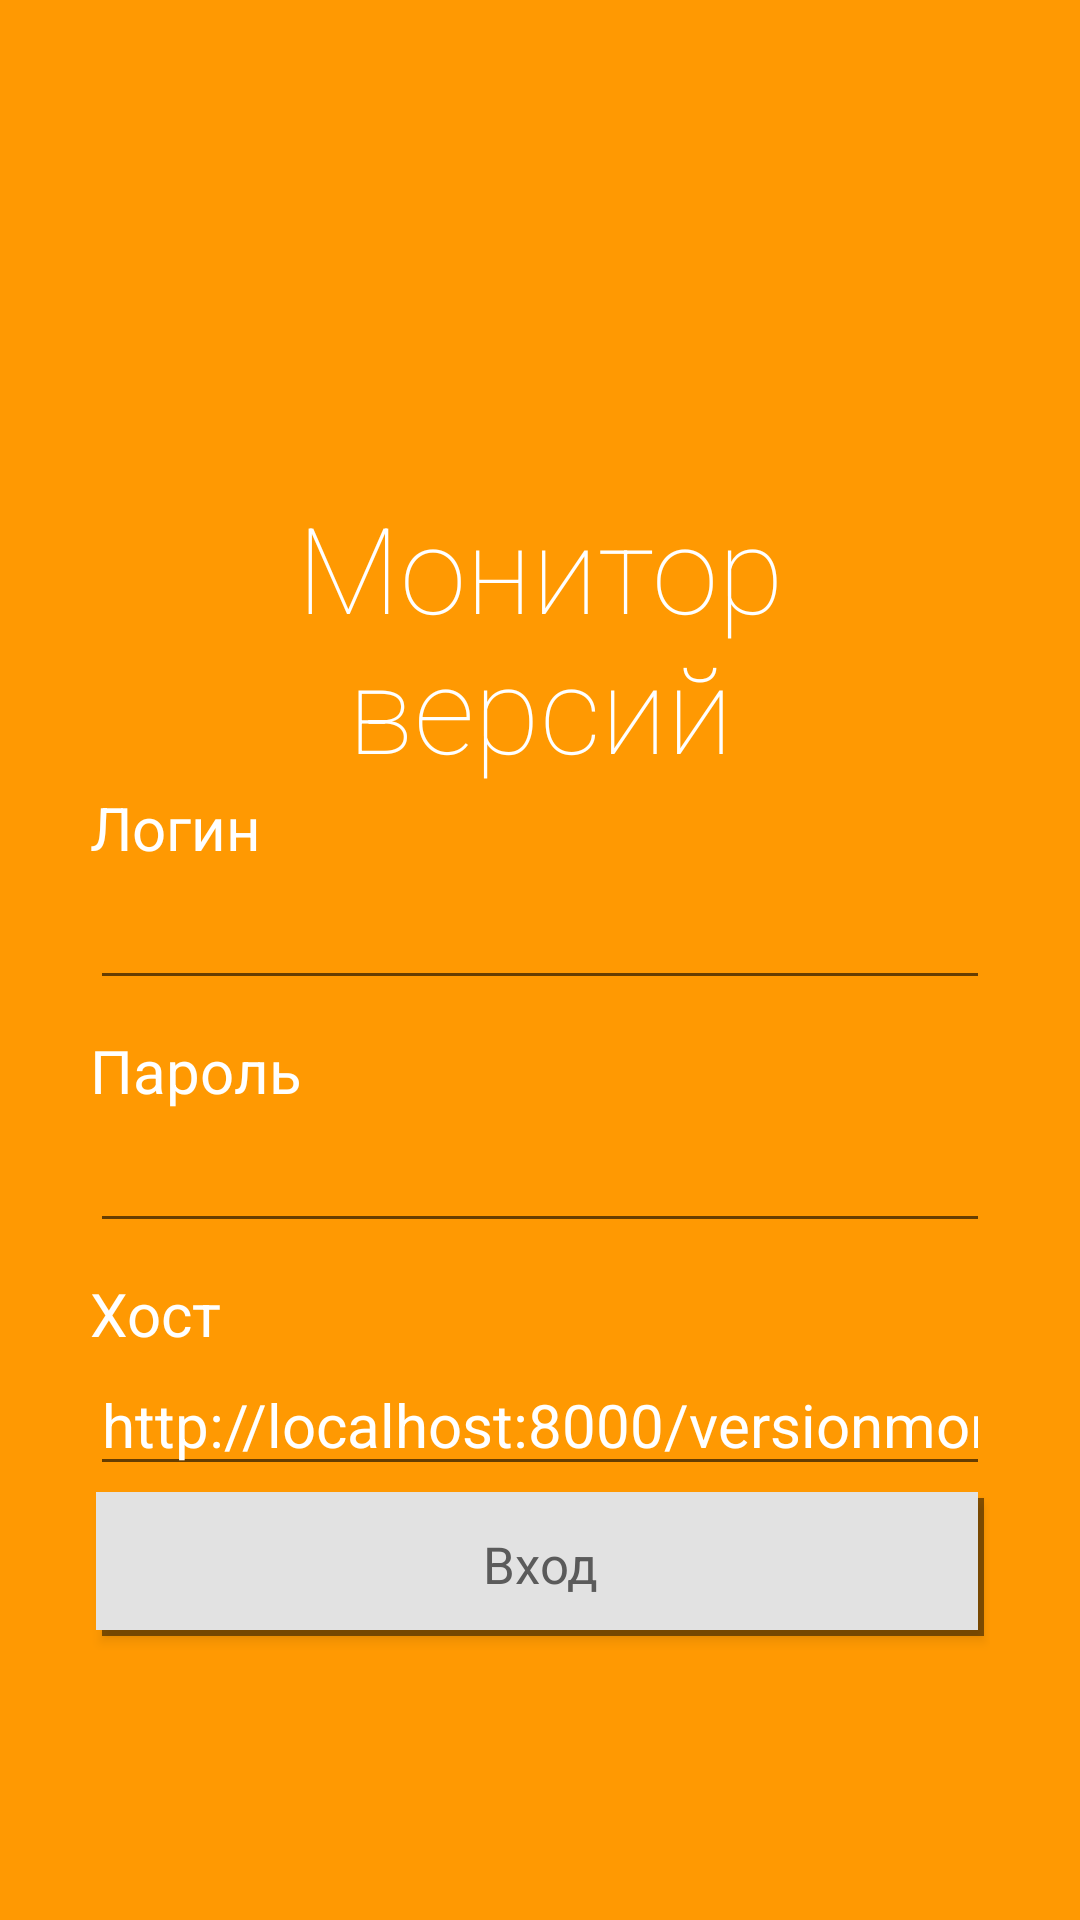

Here is an Android app screen rendered from its layout file. Give the layout XML and the strings, colors and styles it references.
<!-- AndroidManifest.xml: activity theme AppTheme.NoActionBar -->
<!-- res/layout/activity_login.xml -->
<?xml version="1.0" encoding="utf-8"?>
<LinearLayout xmlns:android="http://schemas.android.com/apk/res/android"
              android:layout_width="match_parent"
              android:layout_height="match_parent"
              android:background="@color/colorPrimary"
              android:orientation="vertical">

    <android.support.design.widget.CoordinatorLayout
        android:id="@+id/coordinator"
        android:layout_width="match_parent"
        android:layout_height="match_parent">

        <ScrollView
            android:layout_width="match_parent"
            android:layout_height="match_parent"
            android:fillViewport="true">

            <LinearLayout
                android:layout_width="match_parent"
                android:layout_height="match_parent"
                android:gravity="center_vertical"
                android:orientation="vertical"
                android:paddingLeft="30dp"
                android:paddingRight="30dp">

                <ImageView
                    android:layout_width="70dp"
                    android:layout_height="70dp"
                    android:layout_gravity="center"
                    android:src="@drawable/ic_cloud"/>

                <TextView
                    android:layout_width="match_parent"
                    android:layout_height="wrap_content"
                    android:fontFamily="sans-serif-thin"
                    android:gravity="center"
                    android:text="Монитор версий"
                    android:textColor="#fff"
                    android:textSize="40sp"
                    android:typeface="sans"/>

                <TextView
                    android:layout_width="wrap_content"
                    android:layout_height="wrap_content"
                    android:text="Логин"
                    android:textColor="#fff"
                    android:textSize="20sp"/>

                <EditText
                    android:id="@+id/login"
                    android:layout_width="match_parent"
                    android:layout_height="wrap_content"
                    android:textColor="#fff"
                    android:textSize="20sp"/>

                <TextView
                    android:layout_width="wrap_content"
                    android:layout_height="wrap_content"
                    android:layout_marginTop="10dp"
                    android:text="Пароль"
                    android:textColor="#fff"
                    android:textSize="20sp"/>

                <EditText
                    android:id="@+id/password"
                    android:layout_width="match_parent"
                    android:layout_height="wrap_content"
                    android:inputType="textPassword"
                    android:textColor="#fff"
                    android:textSize="20sp"/>

                <TextView
                    android:layout_width="wrap_content"
                    android:layout_height="wrap_content"
                    android:layout_marginTop="10dp"
                    android:text="Хост"
                    android:textColor="#fff"
                    android:textSize="20sp"/>

                <EditText
                    android:id="@+id/host"
                    android:layout_width="match_parent"
                    android:layout_height="wrap_content"
                    android:singleLine="true"
                    android:text="http://localhost:8000/versionmonitor/"
                    android:textColor="#fff"
                    android:textSize="20sp"/>

                <Button
                    android:id="@+id/login_button"
                    style="@style/AppTheme.ButtonCommonWhite"
                    android:layout_width="match_parent"
                    android:layout_height="wrap_content"
                    android:layout_marginTop="10dp"
                    android:text="Вход"/>


            </LinearLayout>

        </ScrollView>


    </android.support.design.widget.CoordinatorLayout>


</LinearLayout>
<!-- resources referenced by this layout -->
<resources>
  <color name="colorPrimary">#ff9902</color>
  <style name="AppTheme.ButtonCommonWhite" parent="@style/AppTheme.ButtonCommon">
          <item name="android:background">@drawable/btn_common_white</item>
          <item name="android:textColor">#5b5b5b</item>
      </style>
  <style name="AppTheme.NoActionBar">
          <item name="windowActionBar">false</item>
          <item name="windowNoTitle">true</item>
      </style>
  <style name="AppTheme.ButtonCommon" parent="@android:style/Widget.Button">
          <item name="android:layout_width">wrap_content</item>
          <item name="android:layout_height">wrap_content</item>
          <item name="android:paddingLeft">15dp</item>
          <item name="android:paddingRight">15dp</item>
          <item name="android:paddingTop">12dp</item>
          <item name="android:paddingBottom">12dp</item>
          <item name="android:layout_margin">2dp</item>
          <item name="android:layout_marginTop">20dp</item>
          <item name="android:textSize">17sp</item>
          <item name="android:minWidth">100dp</item>
          <item name="android:textColor">#fff</item>
          <item name="android:background">@drawable/btn_common</item>
      </style>
  <!-- drawable btn_common (drawable) -->
  <?xml version="1.0" encoding="utf-8"?>
  <selector xmlns:android="http://schemas.android.com/apk/res/android">
  
  
      <item android:state_pressed="true">
          <layer-list>
              <item android:left="2dp" android:top="2dp">
                  <shape android:shape="rectangle">
                      <solid android:color="#7c000000"/>
                      
                  </shape>
              </item>
              <item android:left="2dp" android:top="2dp">
                  <shape android:shape="rectangle">
                      <solid android:color="@color/btn_common_pressed"/>
                      
                  </shape>
              </item>
          </layer-list>
      </item>
  
      <item android:state_enabled="false">
          <layer-list>
              <item android:left="2dp" android:top="2dp">
                  <shape android:shape="rectangle">
                      <solid android:color="#7c000000"/>
                      
                  </shape>
              </item>
              <item android:right="2dp" android:bottom="2dp">
                  <shape android:shape="rectangle">
                      <solid android:color="@color/btn_common_disabled"/>
                      
                  </shape>
              </item>
          </layer-list>
      </item>
  
      <item>
          <layer-list>
              <item android:left="2dp" android:top="2dp">
                  <shape android:shape="rectangle">
                      <solid android:color="#7c000000"/>
                      
                  </shape>
              </item>
              <item android:right="2dp" android:bottom="2dp">
                  <shape android:shape="rectangle">
                      <solid android:color="@color/btn_common_normal"/>
                      
                  </shape>
              </item>
          </layer-list>
      </item>
  
  </selector>
  <color name="btn_common_white_pressed">#b1b1b1</color>
  <color name="btn_common_white_disabled">#689f9f9f</color>
  <color name="btn_common_white_normal">#e2e2e2</color>
  <color name="btn_common_pressed">@color/colorPrimary</color>
  <color name="btn_common_disabled">@color/colorPrimaryHalf</color>
  <color name="btn_common_normal">@color/colorPrimaryDark</color>
  <color name="colorPrimaryHalf">#87ff9902</color>
  <color name="colorPrimaryDark">#ff6702</color>
</resources>
